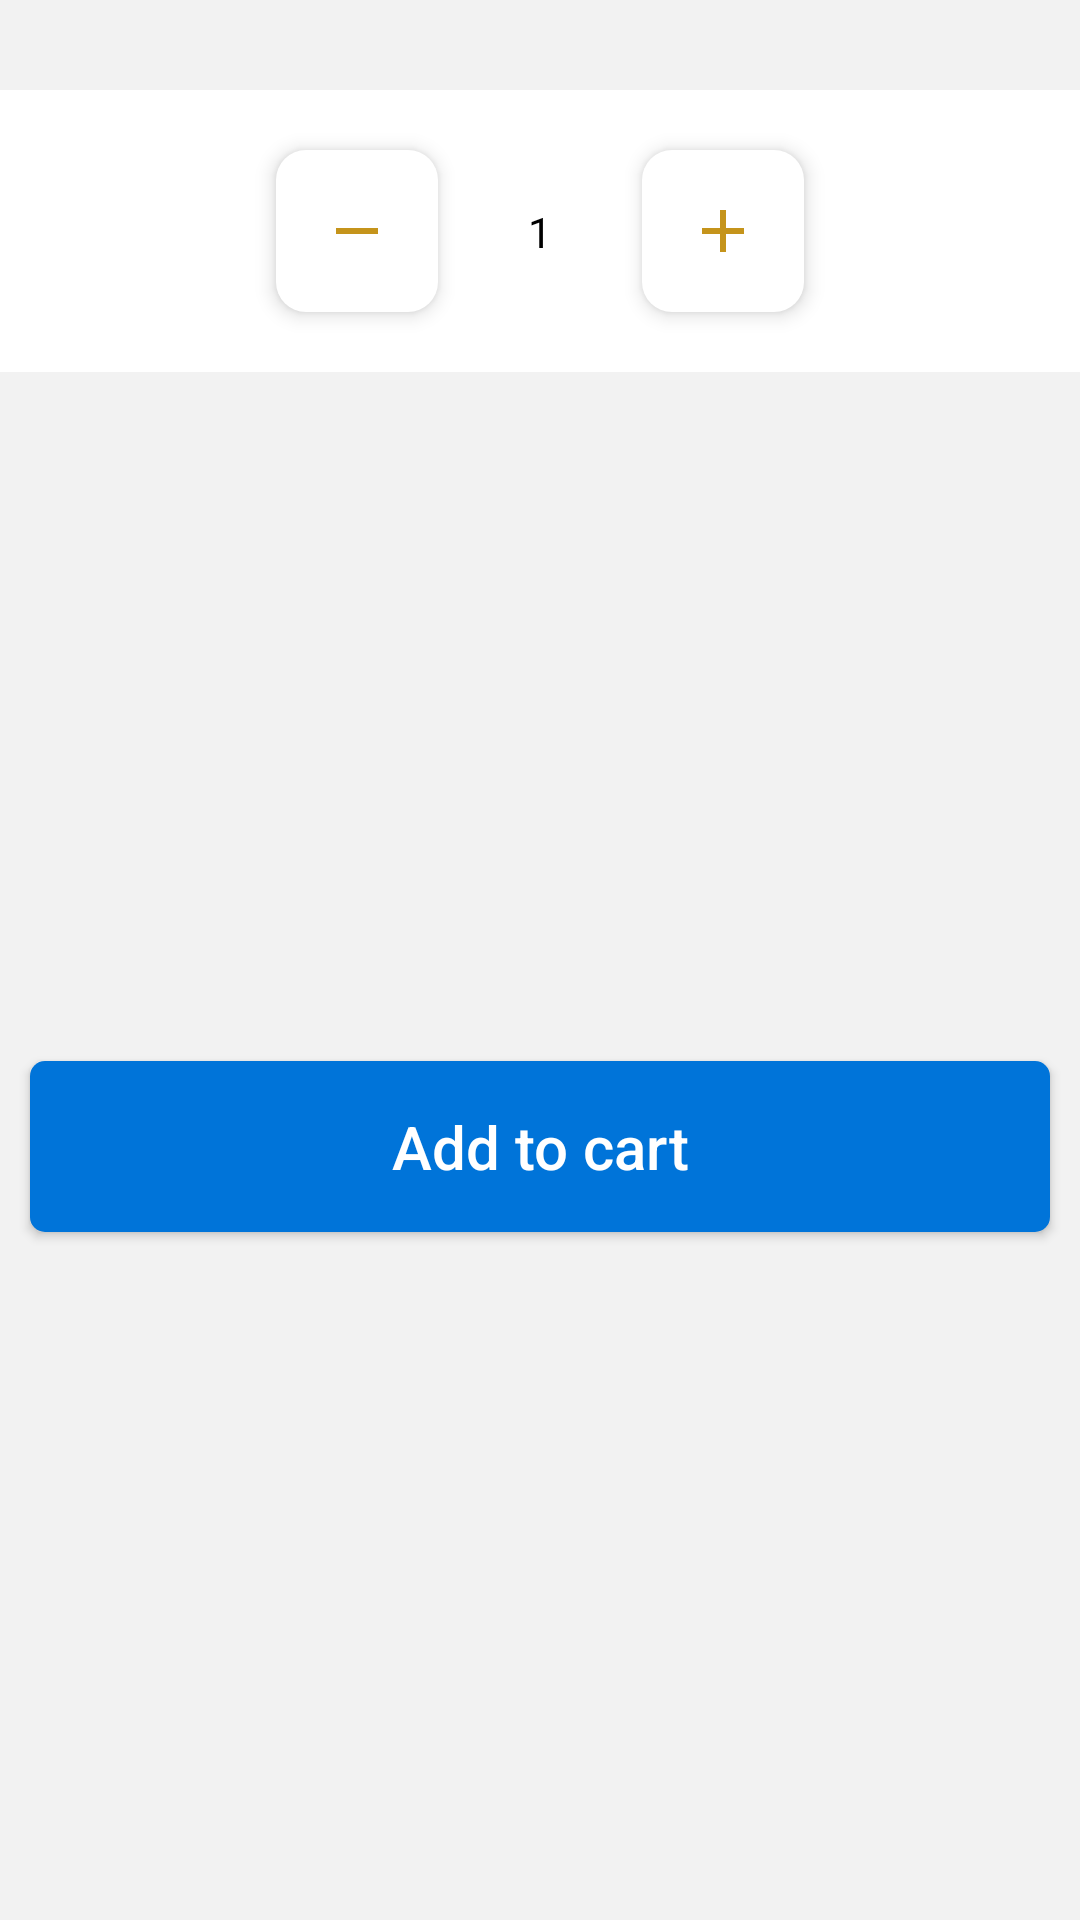

Here is an Android app screen rendered from its layout file. Give the layout XML and the strings, colors and styles it references.
<!-- AndroidManifest.xml: application theme Theme.SkyService -->
<!-- res/layout/menu_item_cart_control_constraint_layout.xml -->
<?xml version="1.0" encoding="utf-8"?>
<androidx.constraintlayout.widget.ConstraintLayout xmlns:android="http://schemas.android.com/apk/res/android"
    android:layout_width="match_parent"
    android:layout_height="wrap_content"
    android:paddingTop="30dp"
    android:background="@color/divider"
    xmlns:app="http://schemas.android.com/apk/res-auto">

    <androidx.constraintlayout.widget.ConstraintLayout
        android:id="@+id/container"
        android:layout_width="0dp"
        android:layout_height="wrap_content"
        android:background="@color/white"
        app:layout_constraintEnd_toEndOf="parent"
        app:layout_constraintStart_toStartOf="parent"
        app:layout_constraintTop_toTopOf="parent">

        <androidx.appcompat.widget.AppCompatImageButton
            android:id="@+id/menu_item_sub"
            android:layout_width="wrap_content"
            android:layout_height="wrap_content"
            android:background="@drawable/cart_view"
            android:elevation="4dp"
            android:src="@drawable/ic_baseline_remove_24"
            android:layout_marginTop="20dp"
            android:layout_marginBottom="20dp"
            android:layout_marginEnd="30dp"
            android:padding="15dp"
            app:layout_constraintBottom_toBottomOf="parent"
            app:layout_constraintTop_toTopOf="parent"
            app:layout_constraintEnd_toStartOf="@+id/item_count"/>

        <TextView
            android:id="@+id/item_count"
            android:layout_width="wrap_content"
            android:layout_height="wrap_content"
            android:text="1"
            android:gravity="center"
            android:textColor="@color/black"
            app:layout_constraintStart_toStartOf="parent"
            app:layout_constraintBottom_toBottomOf="parent"
            app:layout_constraintEnd_toEndOf="parent"
            app:layout_constraintTop_toTopOf="parent"/>

        <androidx.appcompat.widget.AppCompatImageButton
            android:id="@+id/menu_item_add"
            android:layout_width="wrap_content"
            android:layout_height="wrap_content"
            android:background="@drawable/cart_view"
            android:elevation="4dp"
            android:src="@drawable/ic_baseline_add_24"
            android:padding="15dp"
            android:layout_marginTop="20dp"
            android:layout_marginBottom="20dp"
            android:layout_marginStart="30dp"
            app:layout_constraintBottom_toBottomOf="parent"
            app:layout_constraintTop_toTopOf="parent"
            app:layout_constraintStart_toEndOf="@+id/item_count"/>

    </androidx.constraintlayout.widget.ConstraintLayout>


    <androidx.appcompat.widget.AppCompatButton
        android:id="@+id/add_cart_button"
        android:layout_width="0dp"
        android:layout_height="wrap_content"
        style="@style/PaxButton"
        android:text="@string/add_to_cart"
        android:layout_marginStart="10dp"
        android:layout_marginEnd="10dp"
        app:layout_constraintEnd_toEndOf="parent"
        app:layout_constraintStart_toStartOf="parent"
        app:layout_constraintBottom_toBottomOf="parent"
        app:layout_constraintTop_toBottomOf="@id/container"/>

</androidx.constraintlayout.widget.ConstraintLayout>
<!-- resources referenced by this layout -->
<resources>
  <color name="black">#FF000000</color>
  <color name="divider">#4Dd3d3d3</color>
  <color name="white">#FFFFFFFF</color>
  <!-- drawable cart_view (drawable) -->
  <shape xmlns:android="http://schemas.android.com/apk/res/android"
      android:shape="rectangle">
      <solid android:color="@color/white" />
      <corners android:radius="10dp" />
  </shape>
  <!-- drawable ic_baseline_add_24 (drawable) -->
  <vector android:height="24dp" android:tint="#C5941B"
      android:viewportHeight="24" android:viewportWidth="24"
      android:width="24dp" xmlns:android="http://schemas.android.com/apk/res/android">
      <path android:fillColor="@android:color/white" android:pathData="M19,13h-6v6h-2v-6H5v-2h6V5h2v6h6v2z"/>
  </vector>
  <!-- drawable ic_baseline_remove_24 (drawable) -->
  <vector android:height="24dp" android:tint="#C5941B"
      android:viewportHeight="24" android:viewportWidth="24"
      android:width="24dp" xmlns:android="http://schemas.android.com/apk/res/android">
      <path android:fillColor="@android:color/white" android:pathData="M19,13H5v-2h14v2z"/>
  </vector>
  <string name="add_to_cart">Add to cart</string>
  <style name="PaxButton" parent="Widget.AppCompat.Button">
          <item name="android:padding">15dp</item>
          <item name="android:textSize">20sp</item>
          <item name="android:background">@drawable/button_checkout</item>
          <item name="android:textColor">@color/white</item>
          <item name="textAllCaps">false</item>
          <item name="android:textStyle">normal</item>
      </style>
  <style name="Theme.SkyService" parent="Theme.MaterialComponents.DayNight.DarkActionBar">
          
          <item name="colorPrimary">@color/white</item>
          <item name="colorPrimaryVariant">@color/primary_700</item>
          <item name="colorOnPrimary">@color/primary_200</item>
          
          <item name="colorSecondary">@color/teal_200</item>
          <item name="colorSecondaryVariant">@color/teal_700</item>
          <item name="colorOnSecondary">@color/black</item>
          
          <item name="android:statusBarColor" tools:targetApi="l">?attr/colorPrimaryVariant</item>
          
          <item name="actionBarTheme">@style/ThemeOverlay.Actionbar</item>
          <item name="materialAlertDialogTheme">@style/AlertDialogMaterialTheme</item>
      </style>
  <!-- drawable button_checkout (drawable) -->
  <shape xmlns:android="http://schemas.android.com/apk/res/android"
      android:shape="rectangle">
      <solid android:color="@color/primary_200"/>
      <corners android:radius="5dp" />
  </shape>
  <color name="primary_700">#0074D9</color>
  <color name="primary_200">#0074D9</color>
  <color name="teal_200">#FF03DAC5</color>
  <color name="teal_700">#FF018786</color>
  <style name="ThemeOverlay.Actionbar" parent="ThemeOverlay.MaterialComponents.ActionBar.Surface">
          <item name="android:textColorPrimary">@color/black</item>
      </style>
  <style name="AlertDialogMaterialTheme" parent="ThemeOverlay.MaterialComponents.MaterialAlertDialog">
          <item name="buttonBarPositiveButtonStyle">@style/Alert.Button.Positive</item>
          <item name="buttonBarNegativeButtonStyle">@style/Alert.Button.Negative</item>
      </style>
  <style name="Alert.Button.Positive" parent="Widget.MaterialComponents.Button.UnelevatedButton">
          <item name="android:fillColor">@color/white</item>
          <item name="android:textColor">@color/black</item>
          <item name="android:textAllCaps">false</item>
          <item name="android:textSize">18sp</item>
          <item name="rippleColor">@color/primary_200</item>
      </style>
  <style name="Alert.Button.Negative" parent="Widget.MaterialComponents.Button.UnelevatedButton">
          <item name="android:fillColor">@color/white</item>
          <item name="android:textColor">@color/black</item>
          <item name="android:textAllCaps">false</item>
          <item name="android:textSize">14sp</item>
          <item name="rippleColor">@color/primary_200</item>
      </style>
</resources>
